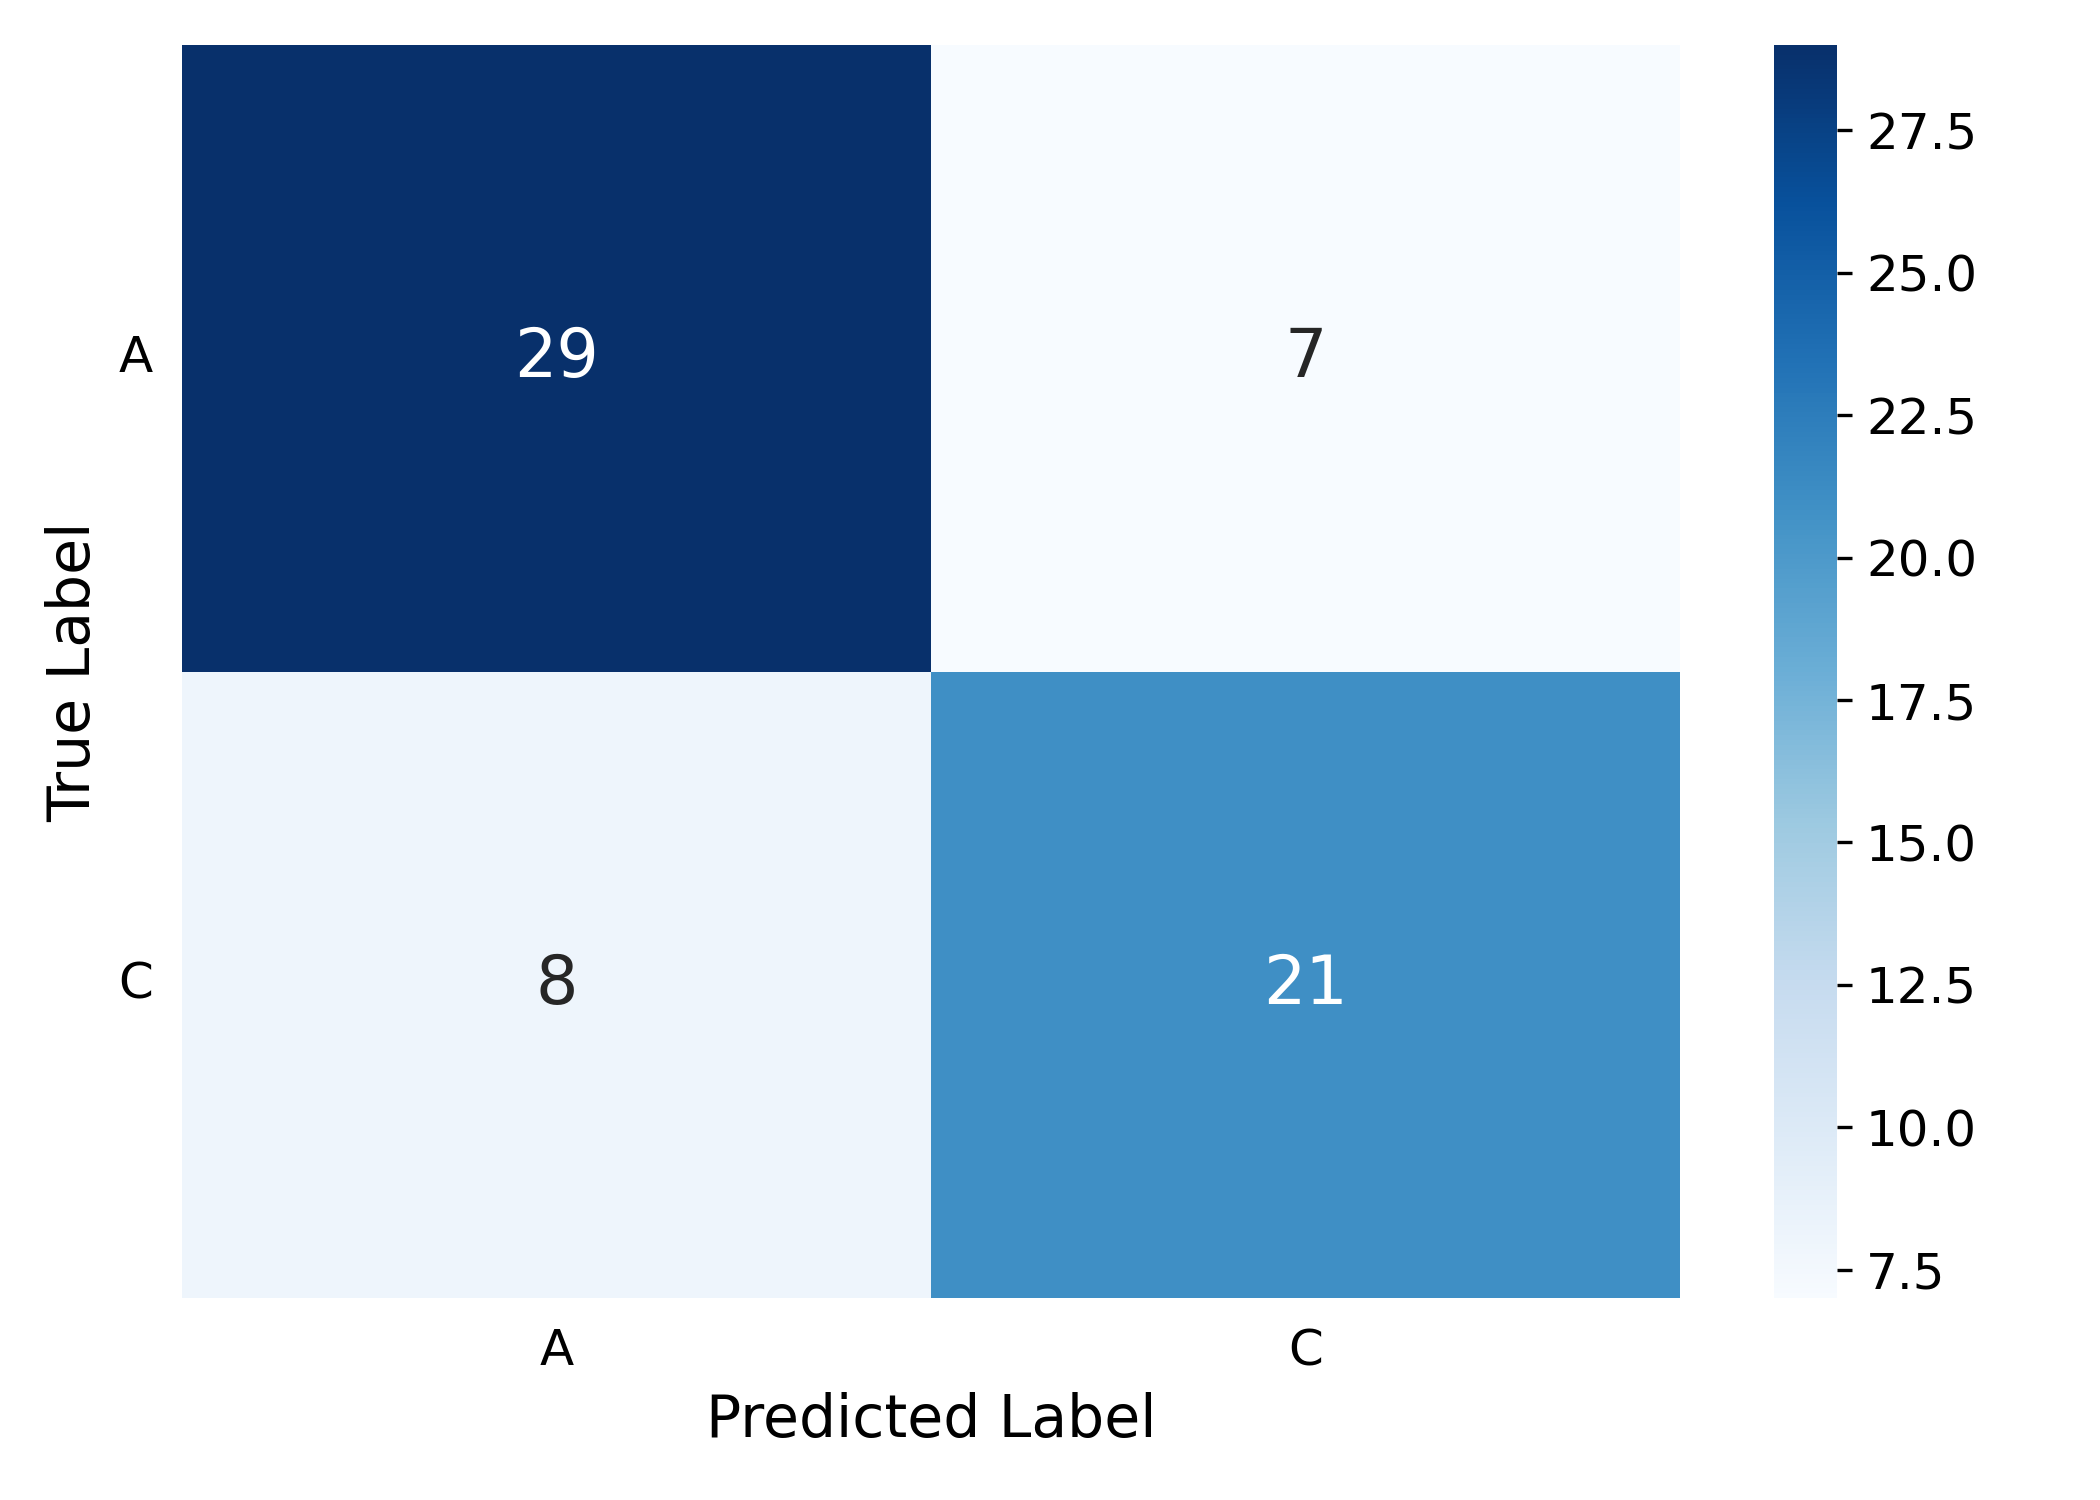

Data behind this chart, as committed beside it:
, A, C
A, 29, 7
C, 8, 21
